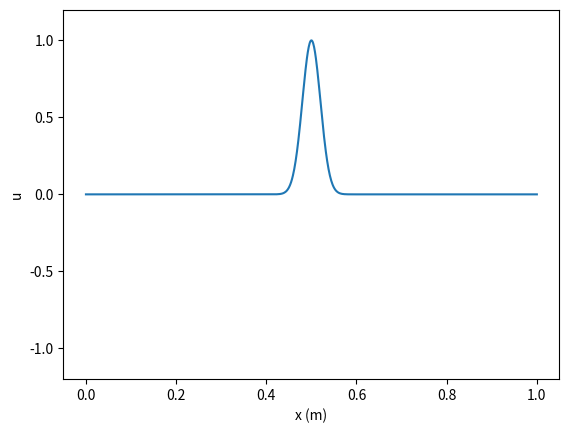
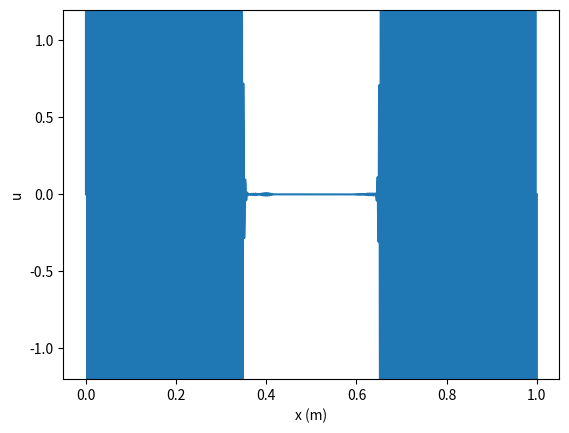

Generate these figures, in order, with matplotlib:
# 不做动画，只做数值计算
import matplotlib.pyplot as plt
import math
# %matplotlib notebook

# fixed parameters
c = 300.0  # speed of propagation, m/s
L = 1.0  # length of wire, m
x0 = 0.5  # initial pulse location, m
s = 0.02  # initial pulse width, m

# input parameters

dx = L*0.001
dt = dx/c*1.1  # 这里可以改变库兰特数.
tmax = L/c*0.8

# construct initial data
N = int(L/dx)
x = [0.0]*(N+1)
N2 = int(tmax/dt)

u0 = [0.0]*(N+1)
v0 = [0.0]*(N+1)
u1 = [0.0]*(N+1)
v1 = [0.0]*(N+1)

for j in range(N+1):
    x[j] = j*dx
    u0[j] = math.exp(-0.5*((x[j]-x0)/s)**2)

plt.figure()
plt.plot(x, u0)
plt.ylim(-1.2, 1.2)
plt.xlabel('x (m)')
plt.ylabel('u')
plt.show()


# preform the evolution
global t
t = 0.0
while t < tmax:
    # derivatives at interior points
    for j in range(1, N):
        #v1[j] = v0[j]+0.5*dt*c*(u0[j+1]-u0[j-1])/dx
        #u1[j] = u0[j]+0.5*dt*c*(v0[j+1]-v0[j-1])/dx
        v1[j] = 0.5*(v0[j-1]+v0[j+1])+0.5*dt*c*(u0[j+1]-u0[j-1])/dx
        u1[j] = 0.5*(u0[j-1]+u0[j+1])+0.5*dt*c*(v0[j+1]-v0[j-1])/dx

    # boundary conditions
    u1[0] = u1[N] = 0.0
    v1[0] = v1[1]+u1[1]
    v1[N] = v1[N-1]-u1[N-1]

    # swap old and new lists
    (u0, u1) = (u1, u0)
    (v0, v1) = (v1, v0)
    t += dt

plt.figure()
plt.plot(x, u0)
plt.ylim(-1.2, 1.2)
plt.xlabel('x (m)')
plt.ylabel('u')
plt.show()
